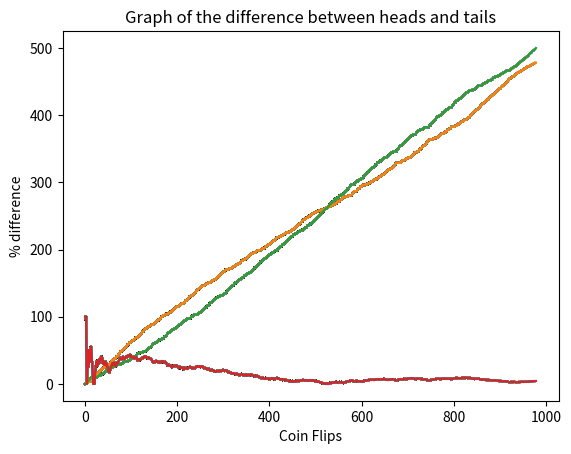

This chart was generated by the following Python code: (Note: this script raises an exception after producing the figure.)
import matplotlib.pyplot as plt
import random
heads = 0
tails = 0
iteration_num = 1
x = [0]
y_tails = [0]
y_heads = [0]
y_diff = [100]
def coinFlip(x, y_tails, y_heads, y_diff, heads, tails, iteration_num):
    coin = random.randint(0,1) # grabs a random number (either 1 or 0)
    
    # prints heads if the number is zero or tails if the number is 1
    if (coin == 0) :
        print("""heads
              """)
        heads += 1
    else : 
        print("""tails
              """)
        tails += 1
    
    # prints information about the data
    print(str(heads) + " coin flips on heads and " + str(tails) + " coin flips on tails")
    
    # declared for use in the graph method
    if(heads > 0):
        over_heads =  ((abs(tails-heads)) / heads) * 100
    if(tails > 0):    
        over_tails =  ((abs(tails-heads)) / tails) * 100
    
    # displays the % difference in haeds and tails solutions
    if(heads > tails):
        print(str(over_heads) + "% difference")
        graph(x, y_tails, y_heads, y_diff, over_heads, heads, tails, iteration_num)
    else :
        print(str(over_tails) + "% difference")
        graph(x, y_tails, y_heads, y_diff, over_tails, heads, tails, iteration_num)
    
        
    # adds one to the iteration number    
    iteration_num += 1
    
    # ensures that the method can be run indefinately (untill we run out of memory)    
    while(iteration_num <= 1000):
        coinFlip(x, y_tails, y_heads, y_diff, heads, tails, iteration_num)
    
def graph(x, y_tails, y_heads, y_diff, percent, heads, tails, iteration_num):
    # adds the iteration number to the x axis and the percent difference to the y axis
    x.append(iteration_num)
    y_tails.append(tails)
    y_heads.append(heads)
    y_diff.append(percent)
    
    # plots the graph and labels it
    plt.plot(x, y_tails)
    plt.plot(x, y_heads)
    plt.xlabel('Coin Flips')
    plt.ylabel('Tails in Blue, Heads in Orange')
    
    plt.title('Graph of Heads and Tails Coin Flips')
    
    plt.show()
    
    # plots the difference graph
    
    plt.plot(x, y_diff)
    plt.xlabel('Coin Flips')
    plt.ylabel('% difference')
    
    plt.title('Graph of the difference between heads and tails')
    
    plt.show()
coinFlip(x, y_tails, y_heads, y_diff, heads, tails, iteration_num)